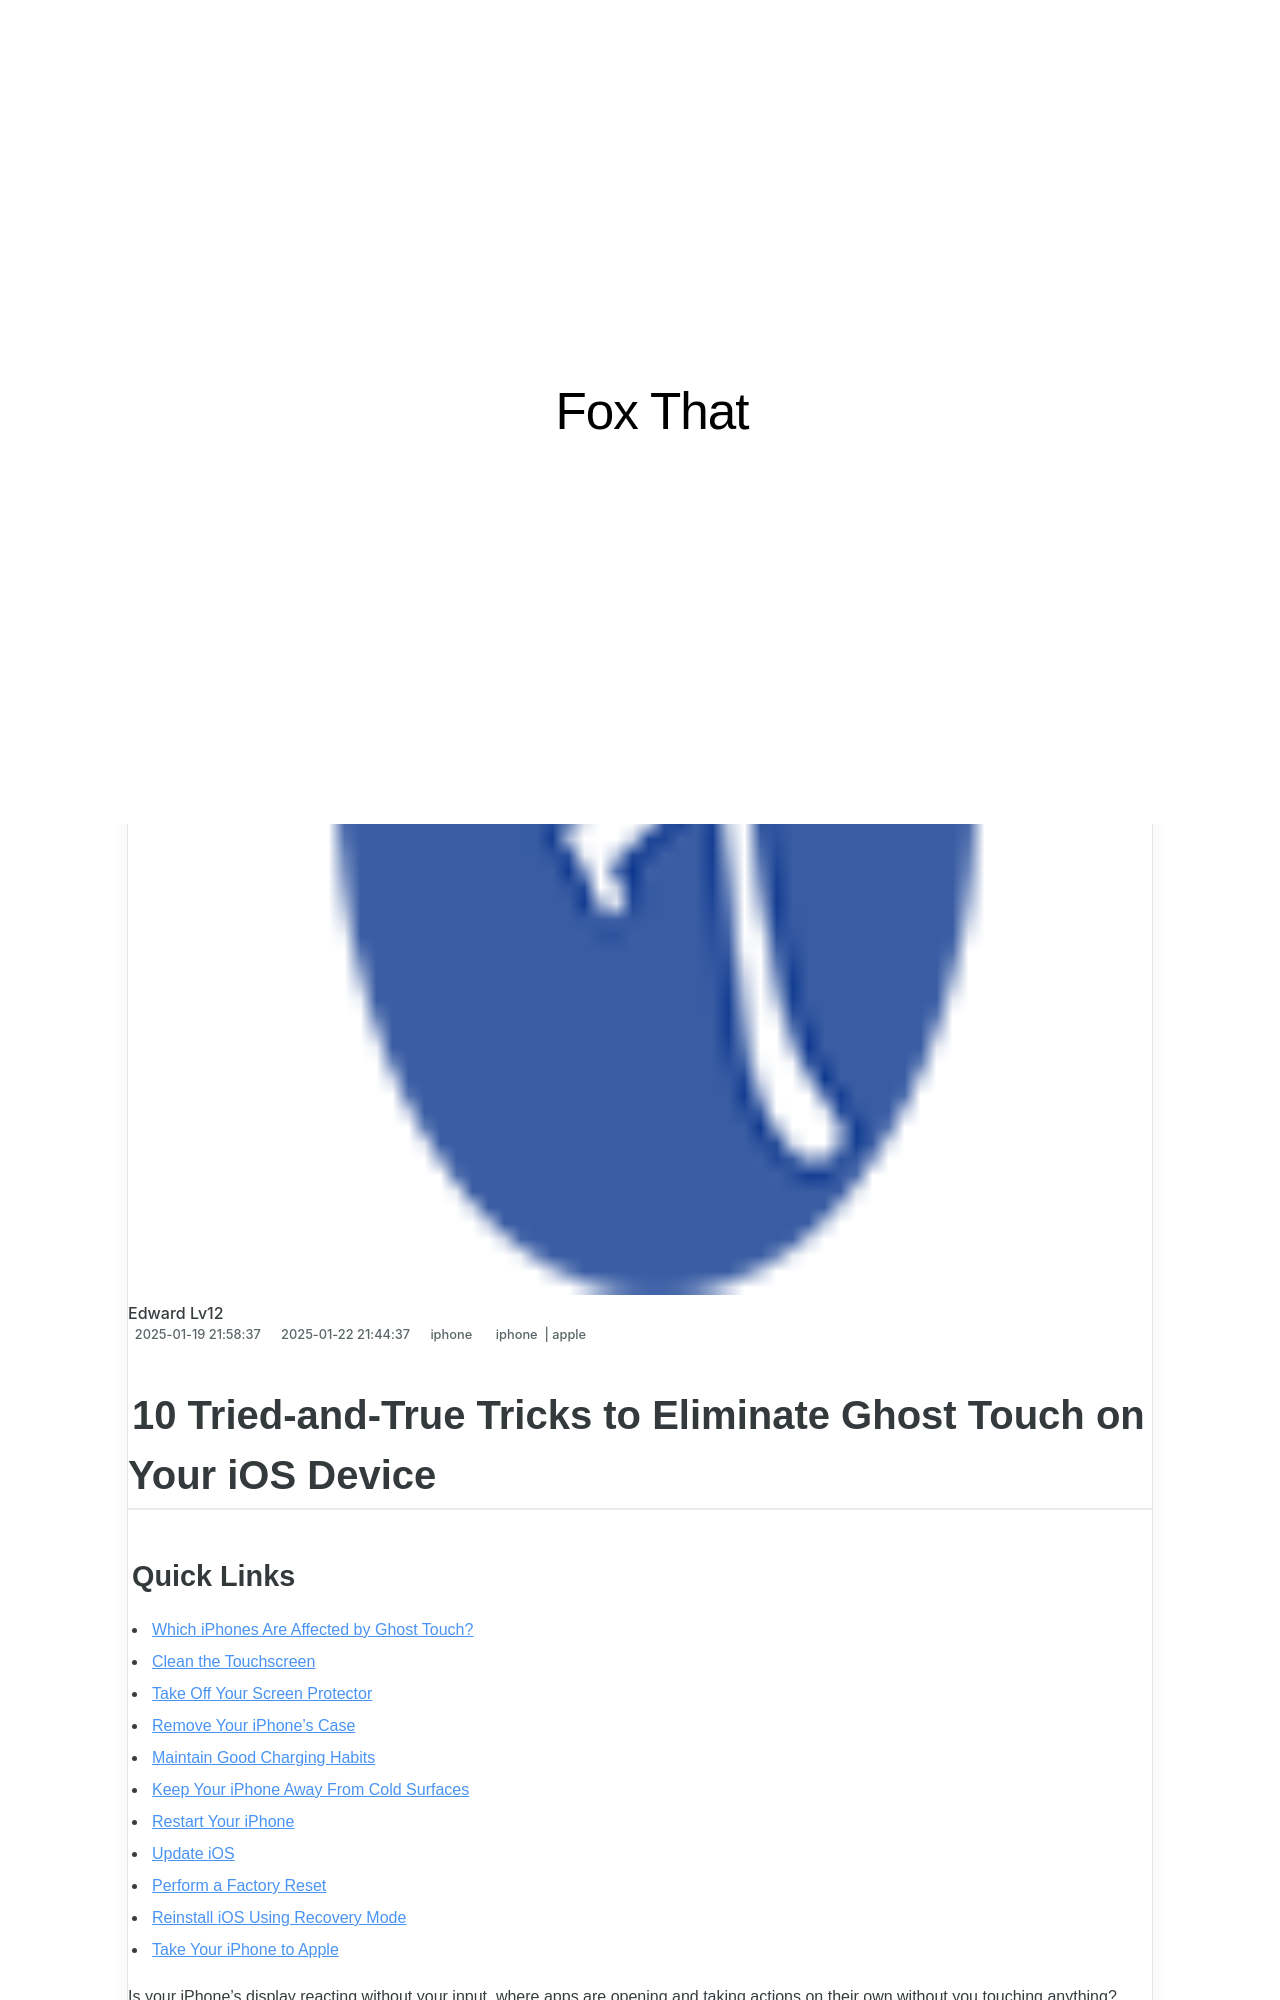

repository: techidaily/site-fox-that · page: 10-tried-and-true-tricks-to-eliminate-ghost-touch-on-your-ios-device/index.html · generator: jekyll

---
title: 10 Tried-and-True Tricks to Eliminate Ghost Touch on Your iOS Device
date: 2025-01-19T21:58:37.067Z
updated: 2025-01-22T21:44:37.745Z
tags:
  - iphone
  - apple
categories:
  - iphone
description: This Article Describes 10 Tried-and-True Tricks to Eliminate Ghost Touch on Your iOS Device
excerpt: This Article Describes 10 Tried-and-True Tricks to Eliminate Ghost Touch on Your iOS Device
thumbnail: https://thmb.techidaily.com/57fc80a0532998e9a3fa34c3a10aaf11a38c8a2570d6f12d0969979c5207b72c.jpg
---

## 10 Tried-and-True Tricks to Eliminate Ghost Touch on Your iOS Device

### Quick Links

* [Which iPhones Are Affected by Ghost Touch?](https://www.makeuseof.com/tag/fix-ghost-touch-on-iphone/#which-iphones-are-affected-by-ghost-touch)
* [Clean the Touchscreen](https://www.makeuseof.com/tag/fix-ghost-touch-on-iphone/#clean-the-touchscreen)
* [Take Off Your Screen Protector](https://www.makeuseof.com/tag/fix-ghost-touch-on-iphone/#take-off-your-screen-protector)
* [Remove Your iPhone's Case](https://www.makeuseof.com/tag/fix-ghost-touch-on-iphone/#remove-your-iphone-39-s-case)
* [Maintain Good Charging Habits](https://www.makeuseof.com/tag/fix-ghost-touch-on-iphone/#maintain-good-charging-habits)
* [Keep Your iPhone Away From Cold Surfaces](https://www.makeuseof.com/tag/fix-ghost-touch-on-iphone/#keep-your-iphone-away-from-cold-surfaces)
* [Restart Your iPhone](https://www.makeuseof.com/tag/fix-ghost-touch-on-iphone/#restart-your-iphone)
* [Update iOS](https://www.makeuseof.com/tag/fix-ghost-touch-on-iphone/#update-ios)
* [Perform a Factory Reset](https://www.makeuseof.com/tag/fix-ghost-touch-on-iphone/#perform-a-factory-reset)
* [Reinstall iOS Using Recovery Mode](https://www.makeuseof.com/tag/fix-ghost-touch-on-iphone/#reinstall-ios-using-recovery-mode)
* [Take Your iPhone to Apple](https://www.makeuseof.com/tag/fix-ghost-touch-on-iphone/#take-your-iphone-to-apple)

 Is your iPhone's display reacting without your input, where apps are opening and taking actions on their own without you touching anything? Here are some quick fixes to resolve this "ghost touch" issue on your iPhone.
